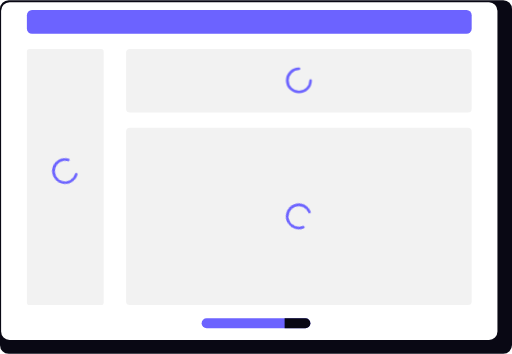
t = 0.00 s
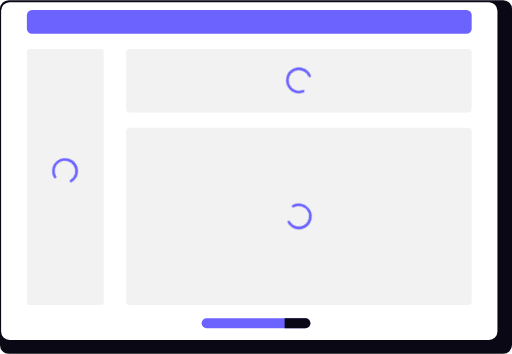
t = 0.60 s
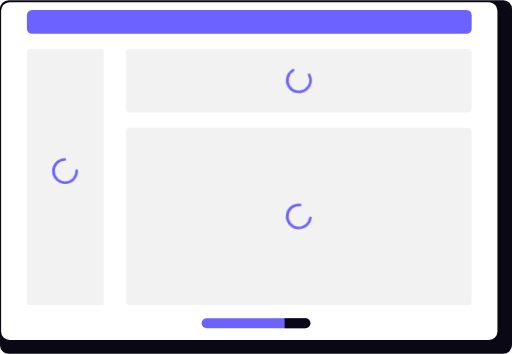
t = 1.60 s
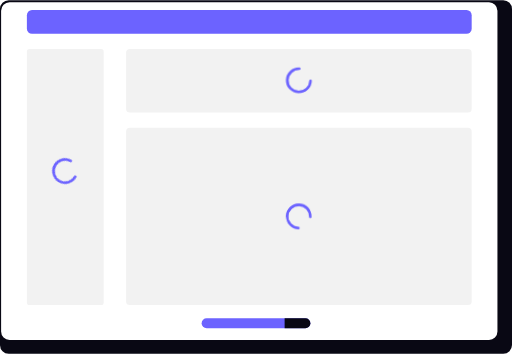
t = 2.10 s
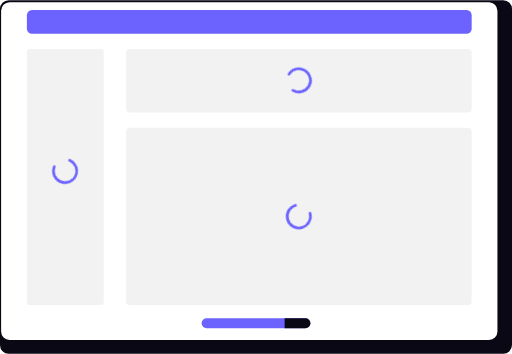
t = 3.10 s
t = 3.60 s: frame unchanged from t = 1.60 s, image omitted

The animated SVG that drew these frames (rendered in a browser with its animation timeline set to each time). Animation: 2 CSS @keyframes rules; one cycle of 4.60 s, repeats indefinitely.

<svg xmlns="http://www.w3.org/2000/svg" viewBox="0 0 800 552.695" xmlns:xlink="http://www.w3.org/1999/xlink"><style>@keyframes a-loading-ui-spin{0%{transform:none}100%{transform:rotate(360deg)}}
@keyframes a-loading-ui-fill{0%,100%{transform:none}50%{transform:scaleX(.82)}}
.a-loading-ui-spin{animation:a-loading-ui-spin 2s ease-in-out infinite;transform-box:fill-box;transform-origin:center}
.a-loading-ui-fill{animation:a-loading-ui-fill 4s ease-in-out infinite;transform-box:fill-box;transform-origin:left center}@media (prefers-reduced-motion:reduce){.illu * {animation:none!important}}</style><g transform="translate(-560.266 -263.836)"><g transform="translate(560.266 263.836)"><path d="M1352.823,232.384H580.068a13.756,13.756,0,0,0-13.622,13.857V771.251a13.749,13.749,0,0,0,13.622,13.828h772.755a13.75,13.75,0,0,0,13.622-13.828V246.241a13.756,13.756,0,0,0-13.62-13.857Z" transform="translate(-566.446 -232.384)" fill="#090814"/><path d="M1328.751,232.384h-749.1a13.234,13.234,0,0,0-13.209,13.232V746.956a13.228,13.228,0,0,0,13.209,13.209h749.1a13.228,13.228,0,0,0,13.209-13.209V245.617a13.233,13.233,0,0,0-13.2-13.232Z" transform="translate(-564.71 -229.218)" fill="#fff"/><rect width="120" height="400" rx="4" transform="translate(42 76.532)" fill="#f2f2f2"/><rect width="540" height="277" rx="6" transform="translate(197 199.532)" fill="#f2f2f2"/><rect width="540" height="99" rx="6" transform="translate(197 76.532)" fill="#f2f2f2"/><rect width="695" height="37" rx="8" transform="translate(42 15.532)" fill="#6c63ff"/><g><path d="M7.824,0h154.25a7.824,7.824,0,0,1,0,15.648H7.824A7.824,7.824,0,1,1,7.824,0Z" transform="translate(315.051 497.137)" fill="#6c63ff"/></g><path d="M0,0H32.415a7.824,7.824,0,1,1,0,15.648H0Z" transform="translate(444.71 497.137)" fill="#090814"/><g class="a-loading-ui-spin" style="animation-delay:-0.6s"><path d="M22.123,42.239A20.122,20.122,0,1,1,22.123,2a2.014,2.014,0,0,1,0,4.028,16.1,16.1,0,1,0,16.092,16.1,2.012,2.012,0,1,1,4.024,0A20.142,20.142,0,0,1,22.123,42.239Z" transform="translate(444.924 315.772)" fill="#6c63ff"/></g><g class="a-loading-ui-spin" style="animation-delay:-0.0s"><path d="M22.123,42.239A20.122,20.122,0,1,1,22.123,2a2.014,2.014,0,0,1,0,4.028,16.1,16.1,0,1,0,16.092,16.1,2.012,2.012,0,1,1,4.024,0A20.142,20.142,0,0,1,22.123,42.239Z" transform="translate(445.031 103.238)" fill="#6c63ff"/></g><g class="a-loading-ui-spin" style="animation-delay:-0.3s"><path d="M22.123,42.239A20.122,20.122,0,1,1,22.123,2a2.014,2.014,0,0,1,0,4.028,16.1,16.1,0,1,0,16.092,16.1,2.012,2.012,0,1,1,4.024,0A20.142,20.142,0,0,1,22.123,42.239Z" transform="translate(79.683 244.939)" fill="#6c63ff"/></g></g></g></svg>
